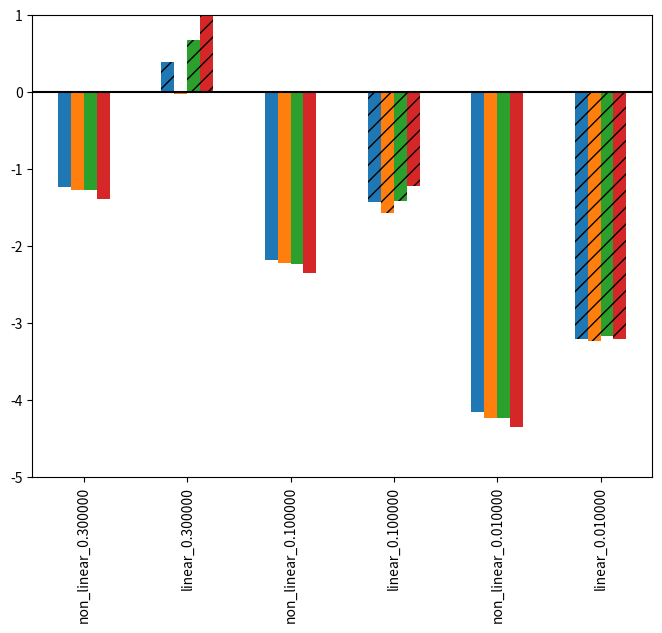

Here is the Python script that generated this plot: (Note: this script raises an exception after producing the figure.)
import numpy as np
from tqdm import trange, tqdm
import matplotlib.pyplot as plt
import scipy
import pandas as pd
import itertools

def exponential_with_three_params(t, A, tau, B):
    return A * np.exp(-t / tau) + B

def exponential_with_two_params(t, A, tau):
    return A * np.exp(-t / tau) + (1 - A)

def exponential_with_one_params(t, tau):
    return np.exp(-t / tau)

def exponential_with_one_params_derivative(t, tau):
    tau_prime = tau * (1.0 + 0.0 * (2.0 * np.random.random() - 1.0))
    return np.exp(-t / tau_prime) * t

# def exponential_with_one_params_derivative2(t, tau):
#     return np.exp(-t / tau) * t

def t_proportional(t):
    return t

def lerp(a, b, x):
    return a * (1-x) + b * x

def get_time_samples(**kwargs):
    time_sampling_method = kwargs.get("time_sampling_method", "proportional")
    st = kwargs.get("start_time", 0)
    et = kwargs.get("end_time", 4)
    N = kwargs.get("N", 100)

    if time_sampling_method == "uniform":
        ts = np.linspace(st, et, N)
    elif time_sampling_method == "proportional":
        ts = np.linspace(st, et, N)
        sample_f = kwargs.get("time_sampling_f")
        fs = sample_f(ts)
        fs /= fs.sum()
        fs_cum = np.cumsum(fs)
        ts = lerp(st, et, fs_cum)
    elif time_sampling_method == "proportional_sample":
        fixed_ts = np.linspace(st, et, 2000)
        sample_f = kwargs.get("time_sampling_f")
        fs = sample_f(fixed_ts)
        fs /= fs.sum()
        ts_idx = np.random.choice(len(fixed_ts), N, p=fs)
        ts = fixed_ts[ts_idx]
    elif time_sampling_method == "certain_range_only":
        ts = np.linspace(kwargs.get("range_start"), kwargs.get("range_end"), N)

    # ts_new = np.zeros(N+2,)
    # ts_new[0] = st
    # ts_new[1:N+1] = ts
    # ts_new[N+1] = et
    # ts = ts_new
    
    return ts

def get_sample_numbers(total_M, ts, **kwargs):
    sampling_number_method = kwargs.get("sampling_number_method", "uniform")
    N = len(ts)
    
    if sampling_number_method == "uniform":
        p = np.ones(N)
    elif sampling_number_method == "proportional":
        sample_f = kwargs.get("sample_number_f")
        fs = sample_f(ts)
        fs /= fs.sum()
        p = fs
    p = p.astype(float)
    p /= np.sum(p)
    Ms = total_M * p
    return Ms


def run_curve_fit(**kwargs):
    n_iter = kwargs.get("n_iter", 1000)
    N = kwargs.get("N", 100)
    parametric_model = kwargs.get("parametric_model")
    params = kwargs.get("params")
    A = params["A"]
    B = params["B"]
    tau = params["tau"]
    

    fitted_params = []
    fitted_params_var = []

    noise_mode = kwargs.get("noise_mode", "normal")
    curve_fit_method = kwargs.get("curve_fit_method", "one")

    background_sample_ratio = kwargs.get("background_sample_ratio", -1.0)
    initial_sample_ratio = kwargs.get("initial_sample_ratio", -1.0)

    do_background_subtraction = background_sample_ratio > 0.0
    do_normalization = initial_sample_ratio > 0.0
    
    if curve_fit_method == "three":
        do_background_subtraction = False
        do_normalization = False
    elif curve_fit_method == "two":
        do_background_subtraction = True
        do_normalization = False
    elif curve_fit_method == "one":
        do_background_subtraction = True
        do_normalization = True
    elif curve_fit_method == "log_and_linear":
        do_background_subtraction = True

    force_noiseless = kwargs.get("force_noiseless", False)
    hetero = kwargs.get("hetero", False)
    hetero_f = kwargs.get("hetero_f", False)

    all_ts = []
    failed_count = 0

    # repetition
    for i in trange(n_iter):

        # (1) set when to sample & how much to sample
        ts = get_time_samples(**kwargs)
        all_ts.append(np.sort(ts))
        
        # number of samples
        M = kwargs.get("M") 
        total_M = M * N

        # (1-1) first sample at t = 0? - for normalization
        if do_normalization:
            initial_sample_M = total_M * initial_sample_ratio #(initial_sample_ratio / (initial_sample_ratio + N + 1))
            total_M -= initial_sample_M
        
        # (1-2) last sample at t = infty? - for background subtraction
        if do_background_subtraction:
            background_sample_M = total_M * background_sample_ratio#(background_sample_ratio / (background_sample_ratio + N + 1))
            total_M -= background_sample_M

        Ms = get_sample_numbers(total_M, ts, **kwargs)

        # (2) Sample

        # single measurement stdev
        noise_stdev = kwargs.get("noise_stdev", 0.1)

        # exponential model
        observations_gt = A * np.exp(-ts/tau) + B
        error = np.random.normal(0, noise_stdev, size=len(ts)) * 1.0 / np.sqrt(Ms)
        if hetero:
            error *= hetero_f(observations_gt) # np.sqrt(observations_gt)

        observations = A * np.exp(-ts/tau) + B + error   

        # do background subtraction
        if do_background_subtraction:
            background_observation_gt = B
            error = np.random.normal(0, noise_stdev) / np.sqrt(background_sample_M)
            if hetero:
                error *= hetero_f(background_observation_gt)
            background_observation = background_observation_gt + error

            if force_noiseless:
                background_observation = B
            observations -= background_observation

        # do normalization
        if do_normalization:
            initial_observation_gt = A * np.exp(0.0) + B
            error = np.random.normal(0, noise_stdev) / np.sqrt(initial_sample_M)
            if hetero:
                error *= hetero_f(initial_observation_gt)
            initial_observation = initial_observation_gt + error
            if force_noiseless:
                initial_observation = A + B
            observations /= (initial_observation - background_observation)
        
        # (3) curve fitting
        try:
            if curve_fit_method == "three":
                f_fit = lambda t, A_hat, tau_hat, B_hat : A_hat * np.exp(-t/tau_hat) + B_hat
                params, pcov = scipy.optimize.curve_fit(f_fit, ts, observations)
                tau_expected = params[1]
                perr = np.sqrt(np.diag(pcov))
            
            elif curve_fit_method == "two":
                f_fit = lambda t, A_hat, tau_hat : A_hat * np.exp(-t/tau_hat)
                params, pcov = scipy.optimize.curve_fit(f_fit, ts, observations)
                tau_expected = params[1]
                perr = np.sqrt(np.diag(pcov))
            
            elif curve_fit_method == "one":
                f_fit = lambda t, tau_hat : np.exp(-t/tau_hat)
                params, pcov = scipy.optimize.curve_fit(f_fit, ts, observations)
                tau_expected = params[0]
                perr = np.sqrt(np.diag(pcov))
            
            elif curve_fit_method == "log_and_linear":
                valid_index = np.argwhere(observations > 1e-20).flatten()
                valid_observations = observations[valid_index]
                valid_ts = ts[valid_index]
                valid_observations = np.log(valid_observations)
                poly_A, poly_B = np.polyfit(valid_ts, valid_observations, 1)
                tau_expected = -1.0 / poly_A
                perr = 0.0

            fitted_params.append(tau_expected)
            fitted_params_var.append(perr)
        except:
            failed_count += 1
            continue
    all_ts = np.asarray(all_ts)
    ts_avg = np.mean(all_ts, axis=0)
    print(failed_count)

    fitted_params = np.asarray(fitted_params)
    error = np.mean((fitted_params - tau) ** 2, axis=0)

    # fitted_params_var = np.asarray(fitted_params_var)
    # error = np.mean(fitted_params_var)
    #if error > 1:
    #    error = 0.0
    
    result = {}
    result["error"] = error
    result["ts"] = ts_avg
    result["observations"] = observations
    
    return result

def run_comparison_all(common_configs):
    total_errors = {}
    tau = common_configs["params"]["tau"]

    expconfig_list = {
        "uniform": {
            "time_sampling_method": "uniform"
        },
        "exponential": {
            "time_sampling_method": "proportional_sample",
            "time_sampling_f": lambda t: np.exp(t / -tau)
        },
        "exponential_derivative": {
            "time_sampling_method": "proportional_sample",
            "time_sampling_f": lambda t: t * np.exp(t / -tau)
        },
        "exponential_derivative_power": {
            "time_sampling_method": "proportional_sample",
            "time_sampling_f": lambda t: np.power(t * np.exp(t / -tau), 10)
        },
        # "certain_range_only": {
        #     "time_sampling_method": "certain_range_only",
        #     "range_start": tau * 0.99,
        #     "range_end": tau * 1.01
        # }
    }
    
    for expname, expconfig in expconfig_list.items():
        errors = {}

        # (1) Three model : Evaluate all of A, tau, B (without background subtraction & normalization)
        result = run_curve_fit(**common_configs, **expconfig, curve_fit_method="three")
        errors["no_normalize"] = result["error"]

        # (2) Two model : Evaluate A, tau (without normalization)
        for v in [0.1, 0.3, 0.5, 0.7, 0.9]:
            result = run_curve_fit(**common_configs, **expconfig, 
                background_sample_ratio=v, curve_fit_method="two")
            errors["subtract_only_%s"%str(v)] = result["error"]

        # (3) One model : Evaluate tau
        for v in [0.1, 0.3, 0.5, 0.7, 0.9]:#[0.05, 0.1, 0.2, 0.3, 0.4, 0.45, 0.49]:
            result = run_curve_fit(**common_configs, **expconfig, 
                initial_sample_ratio=0.5*v, background_sample_ratio=0.5*v, 
                curve_fit_method="one")
            errors["normalize_%.2f"%v] = result["error"]

        # # (3) One model : Evaluate tau
        # dedicate how many samples for normalization?
        # for v in [0.1, 0.3, 0.5, 0.7, 0.9]:
        #     result = run_curve_fit(**common_configs, **expconfig, initial_sample_ratio=0.5*v, background_sample_ratio=0.5*v, curve_fit_method="log_and_linear")
        #     errors["log_linear_normalized_%.2f"%v] = result["error"]

        # for v in [0.1, 0.3, 0.5, 0.7, 0.9]:
        #     error = run_curve_fit(**common_configs, **expconfig, background_sample_ratio=v, curve_fit_method="log_and_linear")
        #     errors["log_linear_%.2f"%v] = result["error"]

        total_errors[expname] = errors
    # plt.show()
    df = pd.DataFrame.from_dict(total_errors)
    min_error = np.min(np.asarray(df))

    df.plot.bar(figsize=(15,6), legend=None)
    plt.axhline(y = min_error, color = 'black', linestyle = '-')
    
    plt.ylim(ymin=0.0, ymax=0.04)
    # plt.show()

    plt.savefig("../result_plot/simulation_full.svg", dpi=600)
    plt.savefig("../result_plot/simulation_full.png", dpi=600)

def run_comparison_linear(common_configs):
    total_errors = {}
    tau = common_configs["params"]["tau"]

    expconfig_list = {
        "uniform": {
            "time_sampling_method": "uniform"
        },
        "exponential": {
            "time_sampling_method": "proportional_sample",
            "time_sampling_f": lambda t: np.exp(t / -tau)
        },
        "exponential_derivative": {
            "time_sampling_method": "proportional_sample",
            "time_sampling_f": lambda t: t * np.exp(t / -tau)
        },
        "exponential_derivative_power": {
            "time_sampling_method": "proportional_sample",
            "time_sampling_f": lambda t: np.power(t * np.exp(t / -tau), 10)
        },
        # "certain_range_only": {
        #     "time_sampling_method": "certain_range_only",
        #     "range_start": tau * 0.99,
        #     "range_end": tau * 1.01
        # }
    }
    
    for expname, expconfig in expconfig_list.items():
        errors = {}
        v = 0.3
        for noise in [0.3, 0.1, 0.01]:
            common_configs_temp = {**common_configs}
            common_configs_temp["noise_stdev"] = noise
            result = run_curve_fit(**common_configs_temp, **expconfig, 
                initial_sample_ratio=v, background_sample_ratio=v, 
                curve_fit_method="one")
            errors["non_linear_%f"%noise] = np.log10(result["error"])

            # (3) One model : Evaluate tau
            result = run_curve_fit(**common_configs_temp, **expconfig, 
                initial_sample_ratio=v, background_sample_ratio=v, 
                curve_fit_method="log_and_linear")
            errors["linear_%f"%noise] = np.log10(result["error"])

        total_errors[expname] = errors

    # plt.show()
    df = pd.DataFrame.from_dict(total_errors)
    patterns = [ "/" , "\\" , "|" , "-" , "+" , "x", "o", "O", ".", "*" ]
    df.plot.bar(figsize=(8,6), legend=None, hatch=['', "//", "", "//", "", "//"])
    plt.axhline(y = 0.0, color = 'black', linestyle = '-')
    plt.ylim(ymin=-5, ymax=1)
    # lt.show()

    plt.savefig("../result_plot/simulation_linear.svg", dpi=600)
    plt.savefig("../result_plot/simulation_linear.png", dpi=600)


def run_every_configurations(common_configs):
    total_errors = {}
    tau = common_configs["params"]["tau"]

    time_sampling_configs = {
        # "uniform": {
        #     "time_sampling_method": "uniform",
        # },
        # "exponential": {
        #     "time_sampling_method": "proportional_sample",
        #     "time_sampling_f": lambda t: np.exp(t / -tau)
        # },
        "exponential_derivative_power": {
            "time_sampling_method": "proportional_sample",
            "time_sampling_f": lambda t: np.power(t * np.exp(t / -tau), 10)
        },
    }

    sample_number_methods = {
        "uniform": {
            "sampling_number_method": "uniform",
        },
        # "exponential": {
        #     "time_sampling_method": "proportional_sample",
        #     "time_sampling_f": lambda t: np.exp(t / -tau)
        # },
        # "exponential_inverse": {
        #     "time_sampling_method": "proportional_sample",
        #     "time_sampling_f": lambda t: np.exp(t / tau)
        # },
    }

    TOTAL_BUDGET = 100
    Ns = [100, 50, 10]
    # Ns = np.arange(100) + 1

    for N in Ns:
        for time_sampling_method, time_sampling_config in time_sampling_configs.items():
            for sample_number_method, sample_number_config in sample_number_methods.items():
                common_configs_temp = {**common_configs, **time_sampling_config, **sample_number_config}
                common_configs_temp["N"] = N
                common_configs_temp["M"] = TOTAL_BUDGET / N
                common_configs_temp["n_iter"] = 10000
                
                errors = {}
                v = 0.3

                # result = run_curve_fit(**common_configs_temp, 
                #     initial_sample_ratio=v, background_sample_ratio=v, 
                #     curve_fit_method="one")
                # total_errors[(N, time_sampling_method, sample_number_method, "non_linear")] = result["error"]

                result = run_curve_fit(**common_configs_temp, 
                    initial_sample_ratio=v, background_sample_ratio=v, 
                    curve_fit_method="log_and_linear")
                total_errors[(N, time_sampling_method, sample_number_method, "log_and_linear")] = result["error"]
    
    result_dict_list = []
    for key, value in total_errors.items():
        N, time_sampling_method, sample_number_method, fitting_method = key
        result_dict_list.append({
            "N": N,
            "time_sampling_method": time_sampling_method,
            "sample_number_method": sample_number_method,
            "fitting_method": fitting_method,
            "error": value
        })

    df = pd.DataFrame.from_dict(result_dict_list)
    d = df.pivot(index='time_sampling_method', columns=["N", "sample_number_method", "fitting_method"], values='error')
    df["error"].plot()
    plt.show()

    # df.columns = ["N", "time sampling", "sample number", "fitting"]
    print(df)

def run_comparison_linear_with_duplicate(common_configs):
    total_errors = {}
    tau = common_configs["params"]["tau"]

    expconfig_list = {
        "uniform": {
            "time_sampling_method": "uniform",
            "sampling_number_method": "uniform"
        },
        "linear": {
            "time_sampling_method": "uniform",
            "sampling_number_method": "proportional",
            "sample_number_f": lambda t: (t + 1)
        }
    }

    for expname, expconfig in expconfig_list.items():
        errors = {}
        v = 0.3
        # result = run_curve_fit(**common_configs, **expconfig, 
        #     initial_sample_ratio=v, background_sample_ratio=v, 
        #     curve_fit_method="one")
        # errors["non_linear_%.2f"%v] = result["error"]

        # (3) One model : Evaluate tau
        result = run_curve_fit(**common_configs, **expconfig, 
            initial_sample_ratio=v, background_sample_ratio=v, 
            curve_fit_method="log_and_linear")
        errors["linear_%.2f"%v] = result["error"]

        total_errors[expname] = errors

    # plt.show()
    df = pd.DataFrame.from_dict(total_errors)
    df.plot.bar(figsize=(12,6), legend=None)
    # plt.ylim(ymin=0.0, ymax=1.0)
    plt.show()


def run_with_different_tau(common_configs):
    tau = common_configs["params"]["tau"]
    
    initial_taus = np.linspace(0.2, 2.0, 100)
    dtau = initial_taus[1] - initial_taus[0]

    
    # (1) exponential
    errors_exponential = []
    for i in range(len(initial_taus) - 1):
        k = tau*initial_taus[i]
        config = {
            "time_sampling_method": "proportional_sample",
            "time_sampling_f": (lambda t: np.exp(-t / k))
        }

        result = run_curve_fit(**common_configs, **config, 
            initial_sample_ratio=0.3, background_sample_ratio=0.3, 
            curve_fit_method="one")
        errors_exponential.append(result["error"])

    # (1) exponential derivative
    errors_derivative = []
    for i in range(len(initial_taus) - 1):
        k = tau*initial_taus[i]
        config = {
            "time_sampling_method": "proportional_sample",
            "time_sampling_f": (lambda t: np.power(t * np.exp(-t / k), 1.0))
        }

        result = run_curve_fit(**common_configs, **config, 
            initial_sample_ratio=0.3, background_sample_ratio=0.3, 
            curve_fit_method="one")
        errors_derivative.append(result["error"])

    # (2) range only
    errors_range_only = []
    for i in range(len(initial_taus) - 1):
        config = {
            "time_sampling_method": "certain_range_only",
            "range_start": initial_taus[i] * tau,
            "range_end": initial_taus[i+1] * tau
        }
        result = run_curve_fit(**common_configs, **config, 
            initial_sample_ratio=0.3, background_sample_ratio=0.3, 
            curve_fit_method="one")
        errors_range_only.append(result["error"])
    
    errors_others = {}
    expconfig_list = {
        "uniform": {
            "time_sampling_method": "uniform"
        },
        "exponential": {
            "time_sampling_method": "proportional_sample",
            "time_sampling_f": lambda t: np.exp(t / -tau)
        }
    }
    for expname, expconfig in expconfig_list.items():
        result = run_curve_fit(**common_configs, **expconfig, 
            initial_sample_ratio=0.3, background_sample_ratio=0.3, 
            curve_fit_method="one")
        errors_others[expname] = result["error"]

    
    plt.axhline(y = errors_others["uniform"], color = 'C0', linestyle = '-')
    plt.plot(initial_taus[0:-1], errors_exponential, color = 'C1', label = "exponential")
    plt.plot(initial_taus[0:-1], errors_derivative, color = 'C2', label = "derivative")
    plt.plot(initial_taus[0:-1], errors_range_only, color = 'C3', label = "only")

    # plt.legend()
    # plt.axhline(y = errors_others["exponential"], color = 'b', linestyle = '-')
    # plt.show()

    # plt.show()
    # df = pd.DataFrame.from_dict(total_errors)
    # df.plot.bar(figsize=(12,6))
    
    # plt.ylim(ymin=0.0, ymax=0.018)

    plt.savefig("../result_plot/simulation_changing_initial_tau_guess.svg", dpi=600)
    plt.savefig("../result_plot/simulation_changing_initial_tau_guess.png", dpi=600)


def run_with_hetero(common_configs):
    tau = common_configs["params"]["tau"]
    
    initial_taus = np.linspace(0.2, 3.0, 100)
    dtau = initial_taus[1] - initial_taus[0]
    
    # homo
    errors_range_only = []
    for i in range(len(initial_taus) - 1):
        config = {
            "time_sampling_method": "certain_range_only",
            "range_start": initial_taus[i] * tau,
            "range_end": initial_taus[i+1] * tau,
            "force_noiseless": True
        }
        result = run_curve_fit(**common_configs, **config, 
            initial_sample_ratio=0.3, background_sample_ratio=0.3, 
            curve_fit_method="one")
        errors_range_only.append(result["error"])
    plt.plot(initial_taus[0:-1], errors_range_only, color = 'C0', label = "homo")

    # hetero
    errors_range_only_hetero = []
    for i in range(len(initial_taus) - 1):
        config = {
            "time_sampling_method": "certain_range_only",
            "range_start": initial_taus[i] * tau,
            "range_end": initial_taus[i+1] * tau,
            'hetero': True,
            'hetero_f': lambda x:np.sqrt(x),
            "force_noiseless": True
        }
        result = run_curve_fit(**common_configs, **config, 
            initial_sample_ratio=0.3, background_sample_ratio=0.3, 
            curve_fit_method="one")
        errors_range_only_hetero.append(result["error"])
    
    # plt.plot(initial_taus[0:-1], errors_range_only, color = 'C1', label = "homo")
    plt.plot(initial_taus[0:-1], errors_range_only_hetero, color = 'C1', label = "hetero")


    # hetero
    errors_range_only_hetero = []
    for i in range(len(initial_taus) - 1):
        config = {
            "time_sampling_method": "certain_range_only",
            "range_start": initial_taus[i] * tau,
            "range_end": initial_taus[i+1] * tau,
            'hetero': True,
            'hetero_f': lambda x:x,
            "force_noiseless": True
        }
        result = run_curve_fit(**common_configs, **config, 
            initial_sample_ratio=0.3, background_sample_ratio=0.3, 
            curve_fit_method="one")
        errors_range_only_hetero.append(result["error"])
    
    # plt.plot(initial_taus[0:-1], errors_range_only, color = 'C1', label = "homo")
    plt.plot(initial_taus[0:-1], errors_range_only_hetero, color = 'C2', label = "hetero2")


    # hetero
    errors_range_only_hetero = []
    for i in range(len(initial_taus) - 1):
        config = {
            "time_sampling_method": "certain_range_only",
            "range_start": initial_taus[i] * tau,
            "range_end": initial_taus[i+1] * tau,
            'hetero': True,
            'hetero_f': lambda x:1.0/x,
            "force_noiseless": True
        }
        result = run_curve_fit(**common_configs, **config, 
            initial_sample_ratio=0.3, background_sample_ratio=0.3, 
            curve_fit_method="one")
        errors_range_only_hetero.append(result["error"])
    
    # plt.plot(initial_taus[0:-1], errors_range_only, color = 'C1', label = "homo")
    plt.plot(initial_taus[0:-1], errors_range_only_hetero, color = 'C3', label = "hetero3")


    # # hetero
    # errors_range_only_hetero = []
    # for i in range(len(initial_taus) - 1):
    #     config = {
    #         "time_sampling_method": "certain_range_only",
    #         "range_start": initial_taus[i] * tau,
    #         "range_end": initial_taus[i+1] * tau,
    #         'hetero': True,
    #         'hetero_f': lambda x:x*x,
    #         "force_noiseless": True
    #     }
    #     result = run_curve_fit(**common_configs, **config, 
    #         initial_sample_ratio=0.3, background_sample_ratio=0.3, 
    #         curve_fit_method="one")
    #     errors_range_only_hetero.append(result["error"])
    
    # # plt.plot(initial_taus[0:-1], errors_range_only, color = 'C1', label = "homo")
    # plt.plot(initial_taus[0:-1], errors_range_only_hetero, color = 'C4', label = "hetero3")


    # plt.legend()
    # plt.show()
    # exit(0)

    # plt.legend()
    # plt.axhline(y = errors_others["exponential"], color = 'b', linestyle = '-')
    # plt.show()

    # plt.show()
    # df = pd.DataFrame.from_dict(total_errors)
    # df.plot.bar(figsize=(12,6))
    
    plt.ylim(ymin=0.0, ymax=0.02)

    plt.savefig("../result_plot/hetero.svg", dpi=600)
    plt.savefig("../result_plot/hetero.png", dpi=600)

if __name__ == "__main__":

    A = 1.321
    tau = 1.4332
    B = 0.265

    common_configs = {
        "N": 100,
        "M": 1,
        "n_iter": 1000,
        "start_time": tau * 0.0,
        "end_time": tau * 3.0,
        "params": {"A":A, "B":B, "tau": tau},
        "noise_stdev": 0.1
    }
    run_comparison_linear(common_configs)

    # run_comparison_all(common_configs)
    
    # run_comparison_linear(common_configs)
    # run_with_different_tau(common_configs)
    # run_with_different_tau2(common_configs)

    # run_comparison_linear_with_duplicate(common_configs)


    # run_comparison_all(common_configs)
